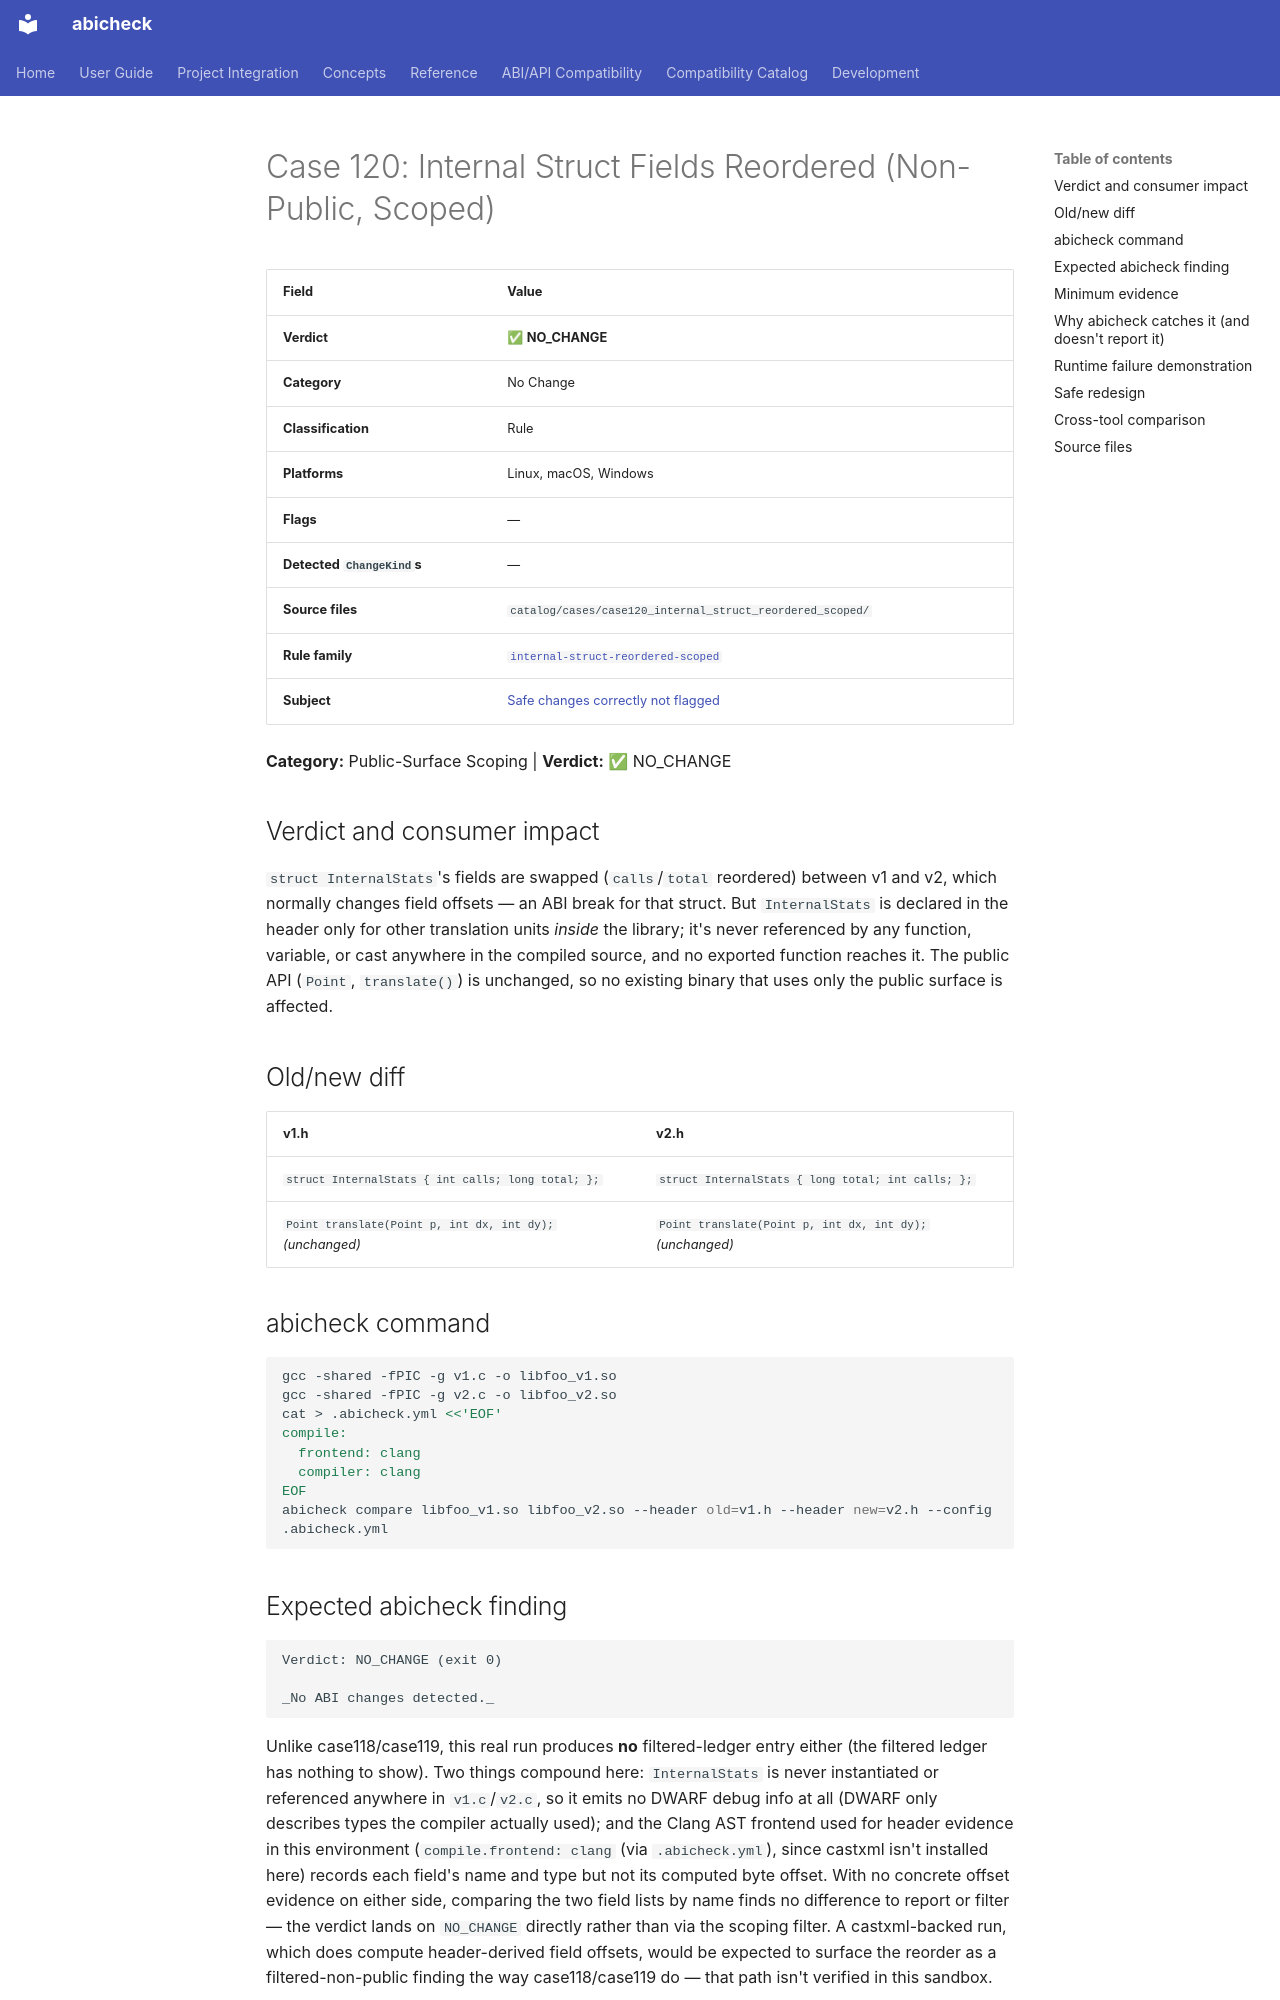

repository: abicheck/abicheck · page: reference/examples/case120_internal_struct_reordered_scoped/index.html · generator: mkdocs

<!-- DO NOT EDIT — generated by scripts/gen_examples_docs.py. Source: catalog/cases/<case>/README.md + catalog/ground_truth.json. -->
# Case 120: Internal Struct Fields Reordered (Non-Public, Scoped)

| Field | Value |
|-------|-------|
| **Verdict** | ✅ **NO_CHANGE** |
| **Category** | No Change |
| **Classification** | Rule |
| **Platforms** | Linux, macOS, Windows |
| **Flags** | — |
| **Detected `ChangeKind`s** | — |
| **Source files** | `catalog/cases/case120_internal_struct_reordered_scoped/` |
| **Rule family** | [`internal-struct-reordered-scoped`](by-rule/internal-struct-reordered-scoped.md) |
| **Subject** | [Safe changes correctly not flagged](by-subject/safe-changes-correctly-not-flagged.md) |

**Category:** Public-Surface Scoping | **Verdict:** ✅ NO_CHANGE

## Verdict and consumer impact

`struct InternalStats`'s fields are swapped (`calls`/`total` reordered)
between v1 and v2, which normally changes field offsets — an ABI break for
that struct. But `InternalStats` is declared in the header only for other
translation units *inside* the library; it's never referenced by any
function, variable, or cast anywhere in the compiled source, and no exported
function reaches it. The public API (`Point`, `translate()`) is unchanged,
so no existing binary that uses only the public surface is affected.

## Old/new diff

| v1.h | v2.h |
|------|------|
| `struct InternalStats { int calls; long total; };` | `struct InternalStats { long total; int calls; };` |
| `Point translate(Point p, int dx, int dy);` *(unchanged)* | `Point translate(Point p, int dx, int dy);` *(unchanged)* |

## abicheck command

```bash
gcc -shared -fPIC -g v1.c -o libfoo_v1.so
gcc -shared -fPIC -g v2.c -o libfoo_v2.so
cat > .abicheck.yml <<'EOF'
compile:
  frontend: clang
  compiler: clang
EOF
abicheck compare libfoo_v1.so libfoo_v2.so --header old=v1.h --header new=v2.h --config .abicheck.yml
```

## Expected abicheck finding

```text
Verdict: NO_CHANGE (exit 0)

_No ABI changes detected._
```

Unlike case118/case119, this real run produces **no** filtered-ledger entry
either (the filtered ledger has nothing to show). Two things compound
here: `InternalStats` is never instantiated or referenced anywhere in
`v1.c`/`v2.c`, so it emits no DWARF debug info at all (DWARF only describes
types the compiler actually used); and the Clang AST frontend used for
header evidence in this environment (`compile.frontend: clang` (via `.abicheck.yml`), since castxml
isn't installed here) records each field's name and type but not its
computed byte offset. With no concrete offset evidence on either side,
comparing the two field lists by name finds no difference to report or
filter — the verdict lands on `NO_CHANGE` directly rather than via the
scoping filter. A castxml-backed run, which does compute header-derived
field offsets, would be expected to surface the reorder as a
filtered-non-public finding the way case118/case119 do — that path isn't
verified in this sandbox.
